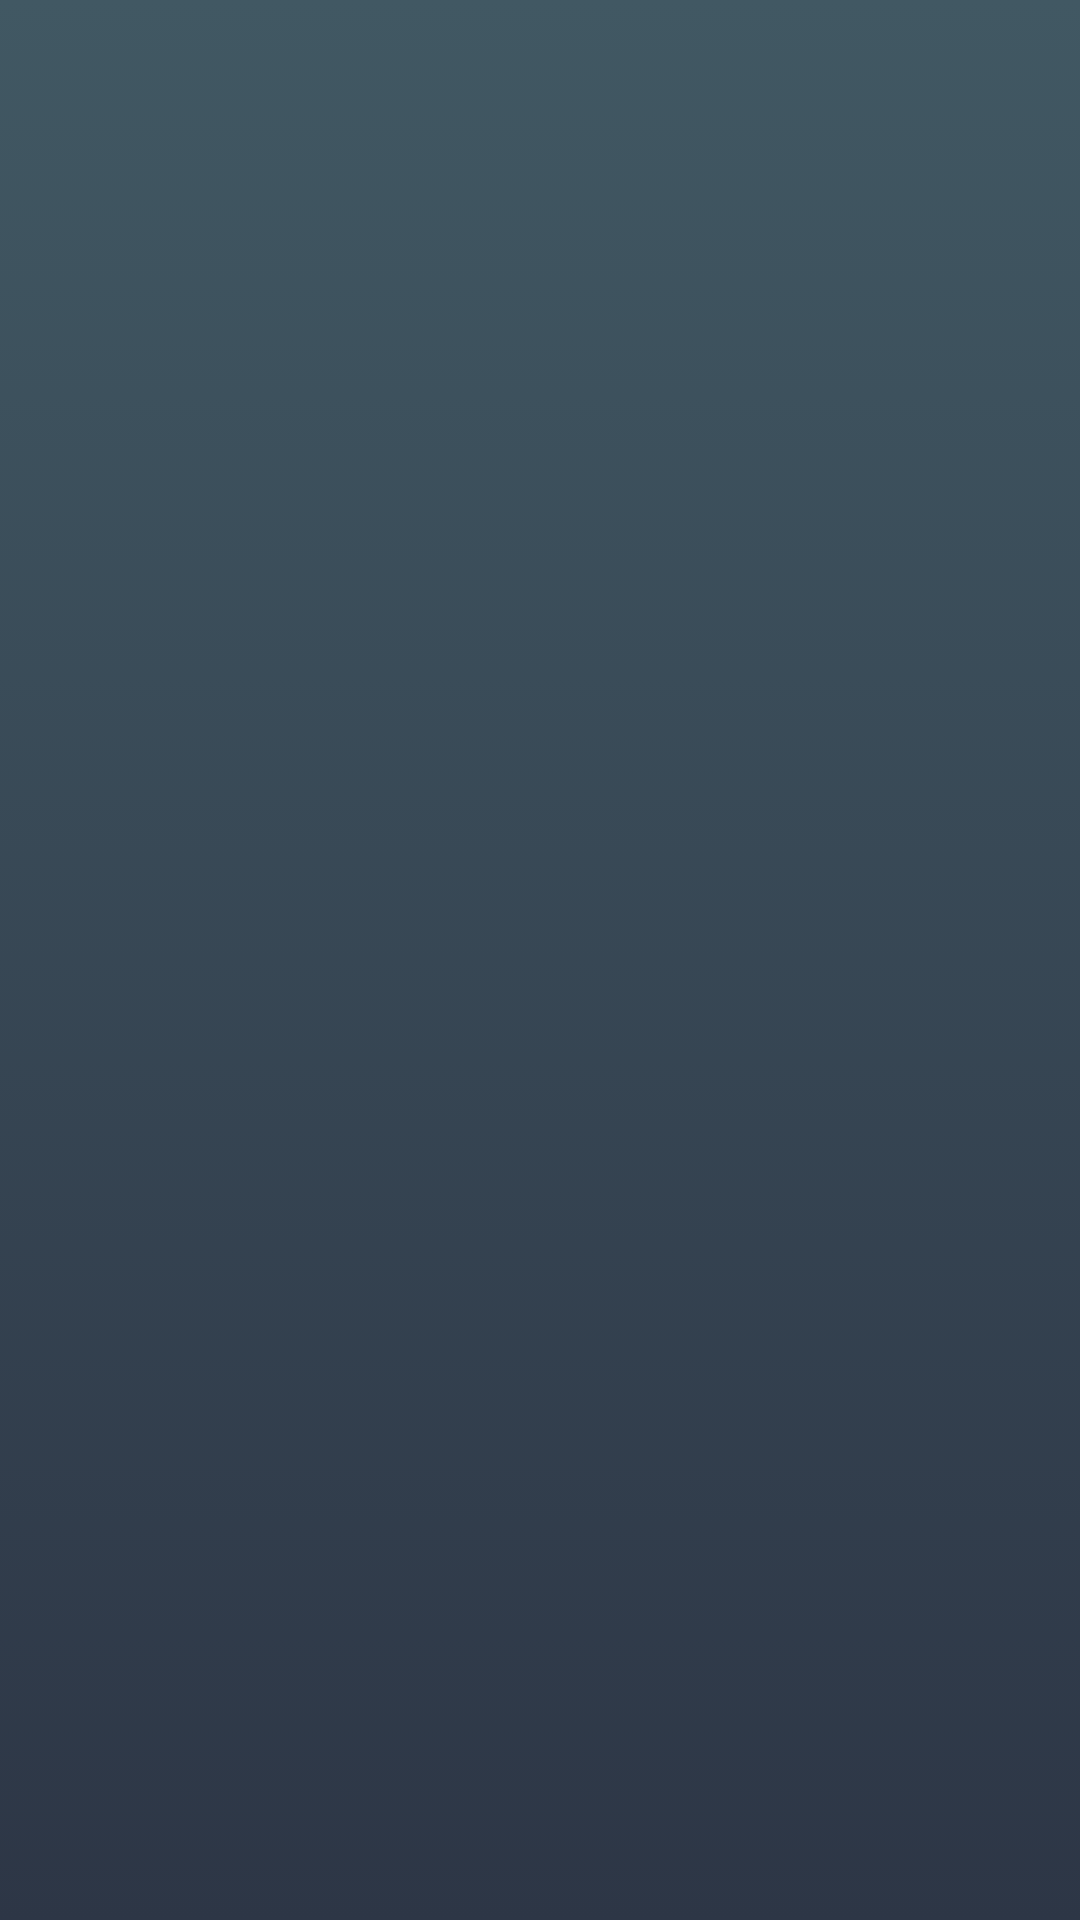

Reconstruct the res/layout file that produces this screen, plus the resources it refers to.
<!-- AndroidManifest.xml: application theme AppTheme -->
<!-- res/layout/activity_home.xml -->
<?xml version="1.0" encoding="utf-8"?>
<RelativeLayout
    xmlns:android="http://schemas.android.com/apk/res/android"
    xmlns:app="http://schemas.android.com/apk/res-auto"
    xmlns:tools="http://schemas.android.com/tools"
    android:layout_width="match_parent"
    android:layout_height="match_parent"
    android:background="@drawable/blue_bg"
    tools:context="com.example.cricutweather.Home">

  <android.support.design.widget.TabLayout
      android:id="@+id/tabs"
      android:layout_width="match_parent"
      android:layout_height="wrap_content"
      app:tabTextColor="@color/whiteTransparent"
      app:tabSelectedTextColor="@color/white"
      />

  <android.support.v4.view.ViewPager
      android:id="@+id/detailsPager"
      android:layout_width="match_parent"
      android:layout_height="match_parent"
      android:layout_below="@+id/tabs"
      />

</RelativeLayout>
<!-- resources referenced by this layout -->
<resources>
  <color name="white">#ffffff</color>
  <color name="whiteTransparent">#70ffffff</color>
  <!-- drawable blue_bg (drawable) -->
  <?xml version="1.0" encoding="utf-8"?>
  <selector xmlns:android="http://schemas.android.com/apk/res/android">
    <item>
      <shape>
        <gradient
            android:angle="90"
            android:startColor="@color/gradient_bg_start"
            android:endColor="@color/gradient_bg_end"
            android:type="linear" />
      </shape>
    </item>
  </selector>
  <style name="AppTheme" parent="Theme.AppCompat.Light.DarkActionBar">
      
      <item name="colorPrimary">@color/colorPrimary</item>
      <item name="colorPrimaryDark">@color/colorPrimaryDark</item>
      <item name="colorAccent">@color/colorAccent</item>
      <item name="android:textViewStyle">@style/WhiteText</item>
  
    </style>
  <color name="gradient_bg_start">#2d3646</color>
  <color name="gradient_bg_end">#415863</color>
  <color name="colorPrimary">#82D59F</color>
  <color name="colorPrimaryDark">#71b488</color>
  <color name="colorAccent">#82D59F</color>
  <style name="WhiteText" parent="android:Widget.TextView">
      <item name="android:textColor">@color/white</item>
    </style>
</resources>
